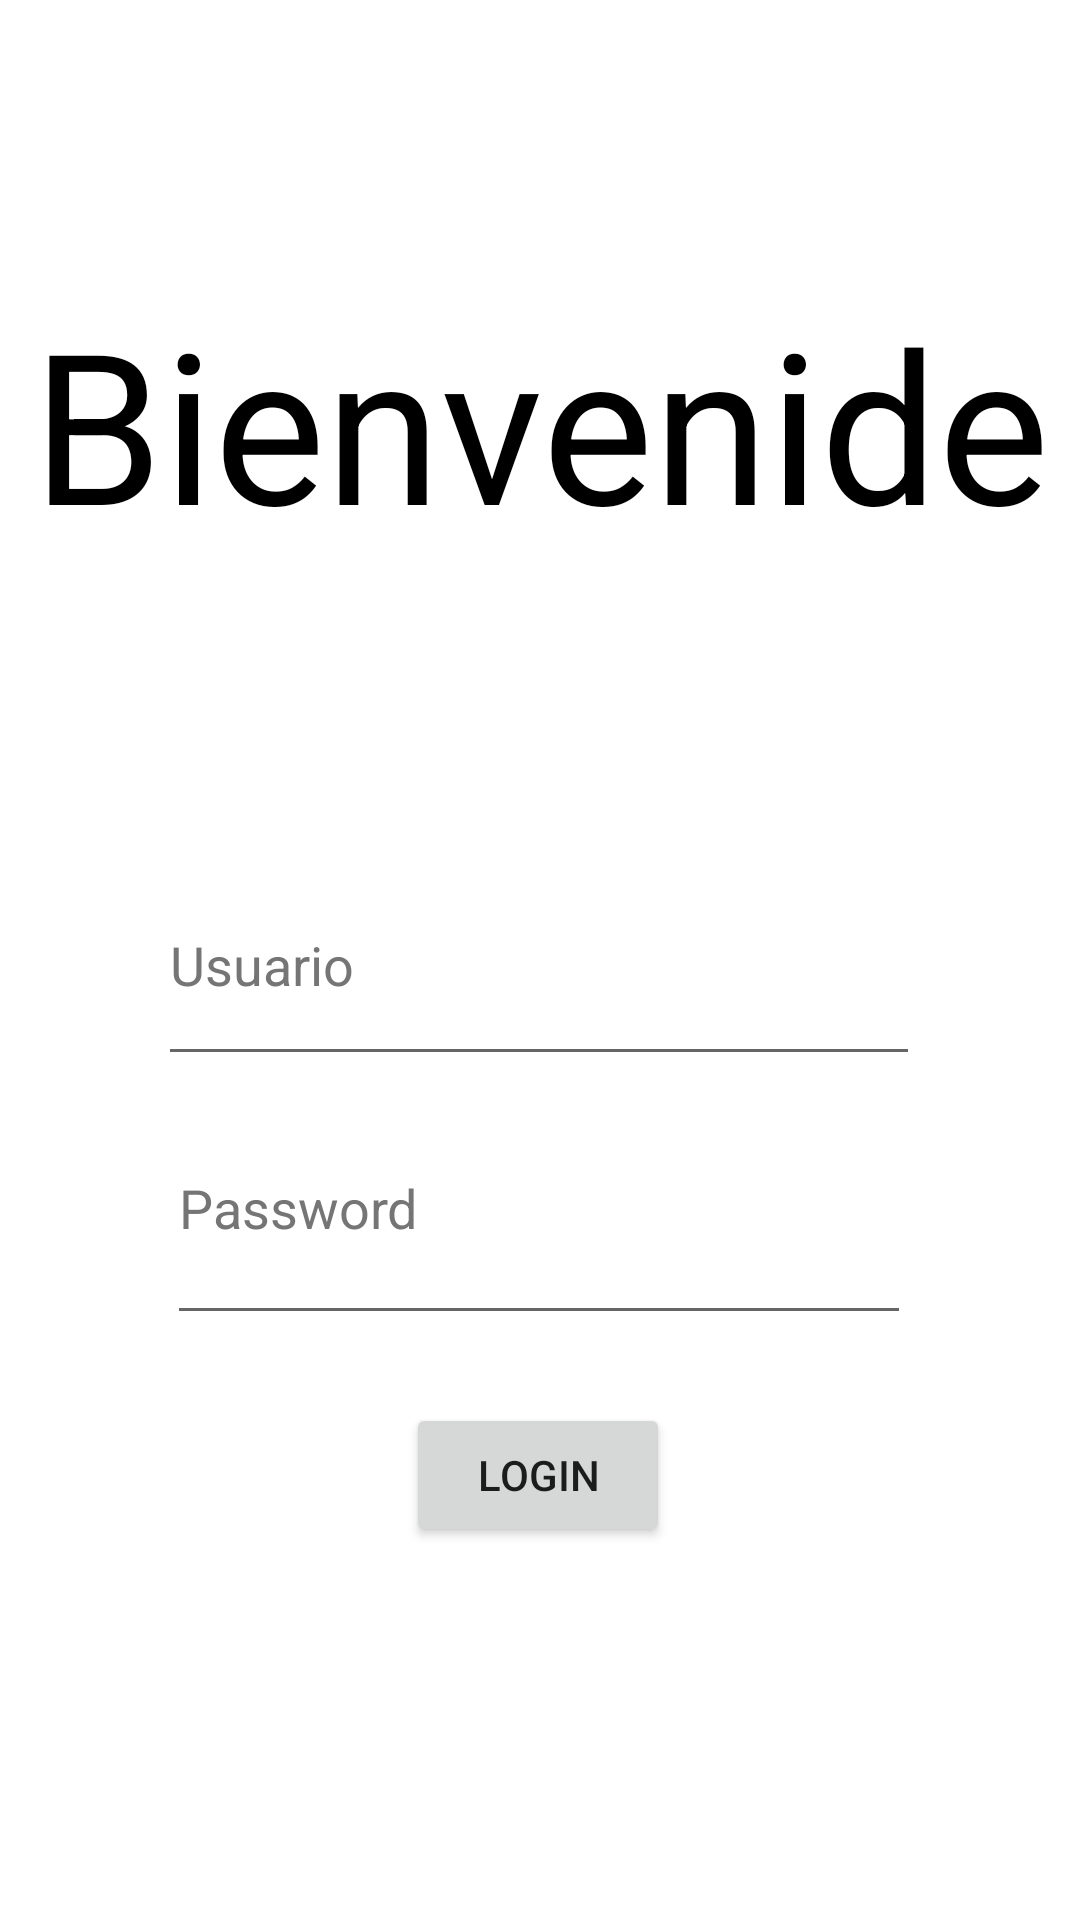

Produce the Android XML layout that renders to this screen, including the resource entries it uses.
<!-- AndroidManifest.xml: application theme Theme.EjercicioParcial -->
<!-- res/layout/fragment_login.xml -->
<?xml version="1.0" encoding="utf-8"?>
<androidx.constraintlayout.widget.ConstraintLayout xmlns:android="http://schemas.android.com/apk/res/android"
    xmlns:app="http://schemas.android.com/apk/res-auto"
    xmlns:tools="http://schemas.android.com/tools"
    android:id="@+id/frameLayout"
    android:layout_width="match_parent"
    android:layout_height="match_parent"
    tools:context=".login">

    <EditText
        android:id="@+id/email"
        android:layout_width="254dp"
        android:layout_height="77dp"
        android:ems="10"
        android:hint="@string/usuario"
        android:inputType="textEmailAddress"
        android:textColorHint="#757575"
        app:layout_constraintBottom_toBottomOf="parent"
        app:layout_constraintEnd_toEndOf="parent"
        app:layout_constraintHorizontal_bias="0.497"
        app:layout_constraintStart_toStartOf="parent"
        app:layout_constraintTop_toTopOf="parent" />

    <EditText
        android:id="@+id/password"
        android:layout_width="248dp"
        android:layout_height="88dp"
        android:ems="10"
        android:hint="@string/password"
        android:inputType="textPassword"
        android:textColorHint="#757575"
        app:layout_constraintBottom_toBottomOf="parent"
        app:layout_constraintEnd_toEndOf="parent"
        app:layout_constraintHorizontal_bias="0.497"
        app:layout_constraintStart_toStartOf="parent"
        app:layout_constraintTop_toTopOf="parent"
        app:layout_constraintVertical_bias="0.647" />

    <Button
        android:id="@+id/boton1"
        android:layout_width="wrap_content"
        android:layout_height="wrap_content"
        android:text="@string/login"
        app:layout_constraintBottom_toBottomOf="parent"
        app:layout_constraintEnd_toEndOf="parent"
        app:layout_constraintHorizontal_bias="0.498"
        app:layout_constraintStart_toStartOf="parent"
        app:layout_constraintTop_toTopOf="parent"
        app:layout_constraintVertical_bias="0.79" />

    <TextView
        android:id="@+id/textView3"
        android:layout_width="wrap_content"
        android:layout_height="wrap_content"
        android:text="@string/bienvenides"
        android:textColor="@color/black"
        android:textSize="70sp"
        app:layout_constraintBottom_toTopOf="@+id/email"
        app:layout_constraintEnd_toEndOf="parent"
        app:layout_constraintStart_toStartOf="parent"
        app:layout_constraintTop_toTopOf="parent" />

</androidx.constraintlayout.widget.ConstraintLayout>
<!-- resources referenced by this layout -->
<resources>
  <string name="bienvenides">Bienvenide</string>
  <string name="login">Login</string>
  <string name="password">Password</string>
  <string name="usuario">Usuario</string>
  <style name="Theme.EjercicioParcial" parent="Theme.MaterialComponents.DayNight.DarkActionBar">
          
          <item name="colorPrimary">@color/purple_500</item>
          <item name="colorPrimaryVariant">@color/purple_700</item>
          <item name="colorOnPrimary">@color/white</item>
          
          <item name="colorSecondary">@color/teal_200</item>
          <item name="colorSecondaryVariant">@color/teal_700</item>
          <item name="colorOnSecondary">@color/black</item>
          
          <item name="android:statusBarColor" tools:targetApi="l">?attr/colorPrimaryVariant</item>
          
      </style>
  <!-- not gathered from this repository: default colours our renderer supplied (Android Studio template values) -->
  <color name="purple_500">#FF6200EE</color>
  <color name="purple_700">#FF3700B3</color>
  <color name="teal_200">#FF03DAC5</color>
  <color name="teal_700">#FF018786</color>
  <color name="black">#FF000000</color>
  <color name="white">#FFFFFFFF</color>
</resources>
